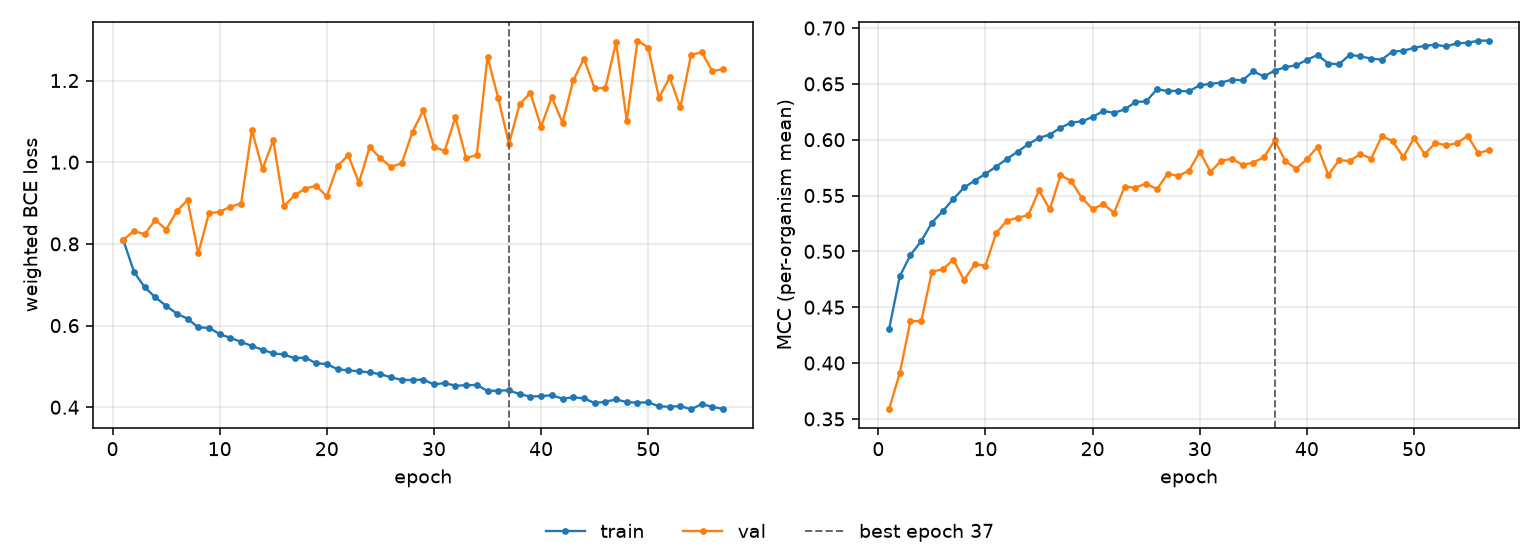

Values plotted in this chart, from the file beside it:
epoch, tr_loss, vl_loss, tr_mcc, vl_mcc, is_best
1, 0.8097, 0.81, 0.4303, 0.3586, False
2, 0.7317, 0.8317, 0.4777, 0.391, False
3, 0.6936, 0.8235, 0.4967, 0.4378, False
4, 0.6692, 0.859, 0.5091, 0.4372, False
5, 0.6483, 0.8349, 0.5257, 0.482, False
6, 0.6292, 0.88, 0.5359, 0.4838, False
7, 0.6169, 0.9072, 0.5468, 0.4925, False
8, 0.5953, 0.7766, 0.5572, 0.4743, False
9, 0.5946, 0.8749, 0.5634, 0.4885, False
10, 0.579, 0.8785, 0.5694, 0.4873, False
11, 0.5699, 0.8913, 0.5759, 0.5163, False
12, 0.5601, 0.8987, 0.5828, 0.5274, False
13, 0.55, 1.079, 0.5892, 0.5301, False
14, 0.541, 0.9829, 0.596, 0.5323, False
15, 0.5317, 1.054, 0.6015, 0.5547, False
16, 0.5293, 0.8921, 0.6046, 0.5375, False
17, 0.52, 0.9193, 0.6106, 0.568, False
18, 0.5217, 0.9355, 0.6153, 0.5631, False
19, 0.5074, 0.9423, 0.6164, 0.5478, False
20, 0.5061, 0.9165, 0.6203, 0.538, False
21, 0.4929, 0.991, 0.6257, 0.5422, False
22, 0.4904, 1.017, 0.6241, 0.5346, False
23, 0.4881, 0.9495, 0.6271, 0.5579, False
24, 0.4852, 1.037, 0.6338, 0.5572, False
25, 0.4811, 1.01, 0.6342, 0.5607, False
26, 0.4732, 0.9883, 0.6451, 0.5556, False
27, 0.467, 0.9977, 0.6436, 0.5694, False
28, 0.4666, 1.075, 0.6438, 0.5676, False
29, 0.4679, 1.127, 0.6432, 0.5722, False
30, 0.4557, 1.038, 0.6489, 0.5892, False
31, 0.4592, 1.028, 0.6499, 0.5713, False
32, 0.4527, 1.11, 0.6511, 0.581, False
33, 0.4538, 1.01, 0.6537, 0.583, False
34, 0.4548, 1.018, 0.6533, 0.5773, False
35, 0.4399, 1.258, 0.6612, 0.5796, False
36, 0.4406, 1.157, 0.6566, 0.5844, False
37, 0.4415, 1.045, 0.6619, 0.5994, True
38, 0.432, 1.142, 0.665, 0.5807, False
39, 0.4261, 1.169, 0.6666, 0.5741, False
40, 0.4272, 1.087, 0.6715, 0.5825, False
41, 0.4293, 1.16, 0.6758, 0.5936, False
42, 0.421, 1.097, 0.6682, 0.5685, False
43, 0.4244, 1.2, 0.6676, 0.5816, False
44, 0.4219, 1.253, 0.676, 0.5809, False
45, 0.4102, 1.181, 0.6747, 0.5872, False
46, 0.4135, 1.182, 0.6725, 0.583, False
47, 0.4191, 1.293, 0.6718, 0.6032, False
48, 0.4126, 1.101, 0.679, 0.5988, False
49, 0.4113, 1.298, 0.6796, 0.5844, False
50, 0.412, 1.281, 0.6823, 0.6015, False
51, 0.4024, 1.158, 0.684, 0.5871, False
52, 0.4013, 1.207, 0.6851, 0.5972, False
53, 0.4028, 1.134, 0.6835, 0.5949, False
54, 0.3951, 1.263, 0.6863, 0.5967, False
55, 0.4079, 1.269, 0.6868, 0.6035, False
56, 0.4007, 1.222, 0.6886, 0.5879, False
57, 0.3959, 1.228, 0.6888, 0.5907, False
